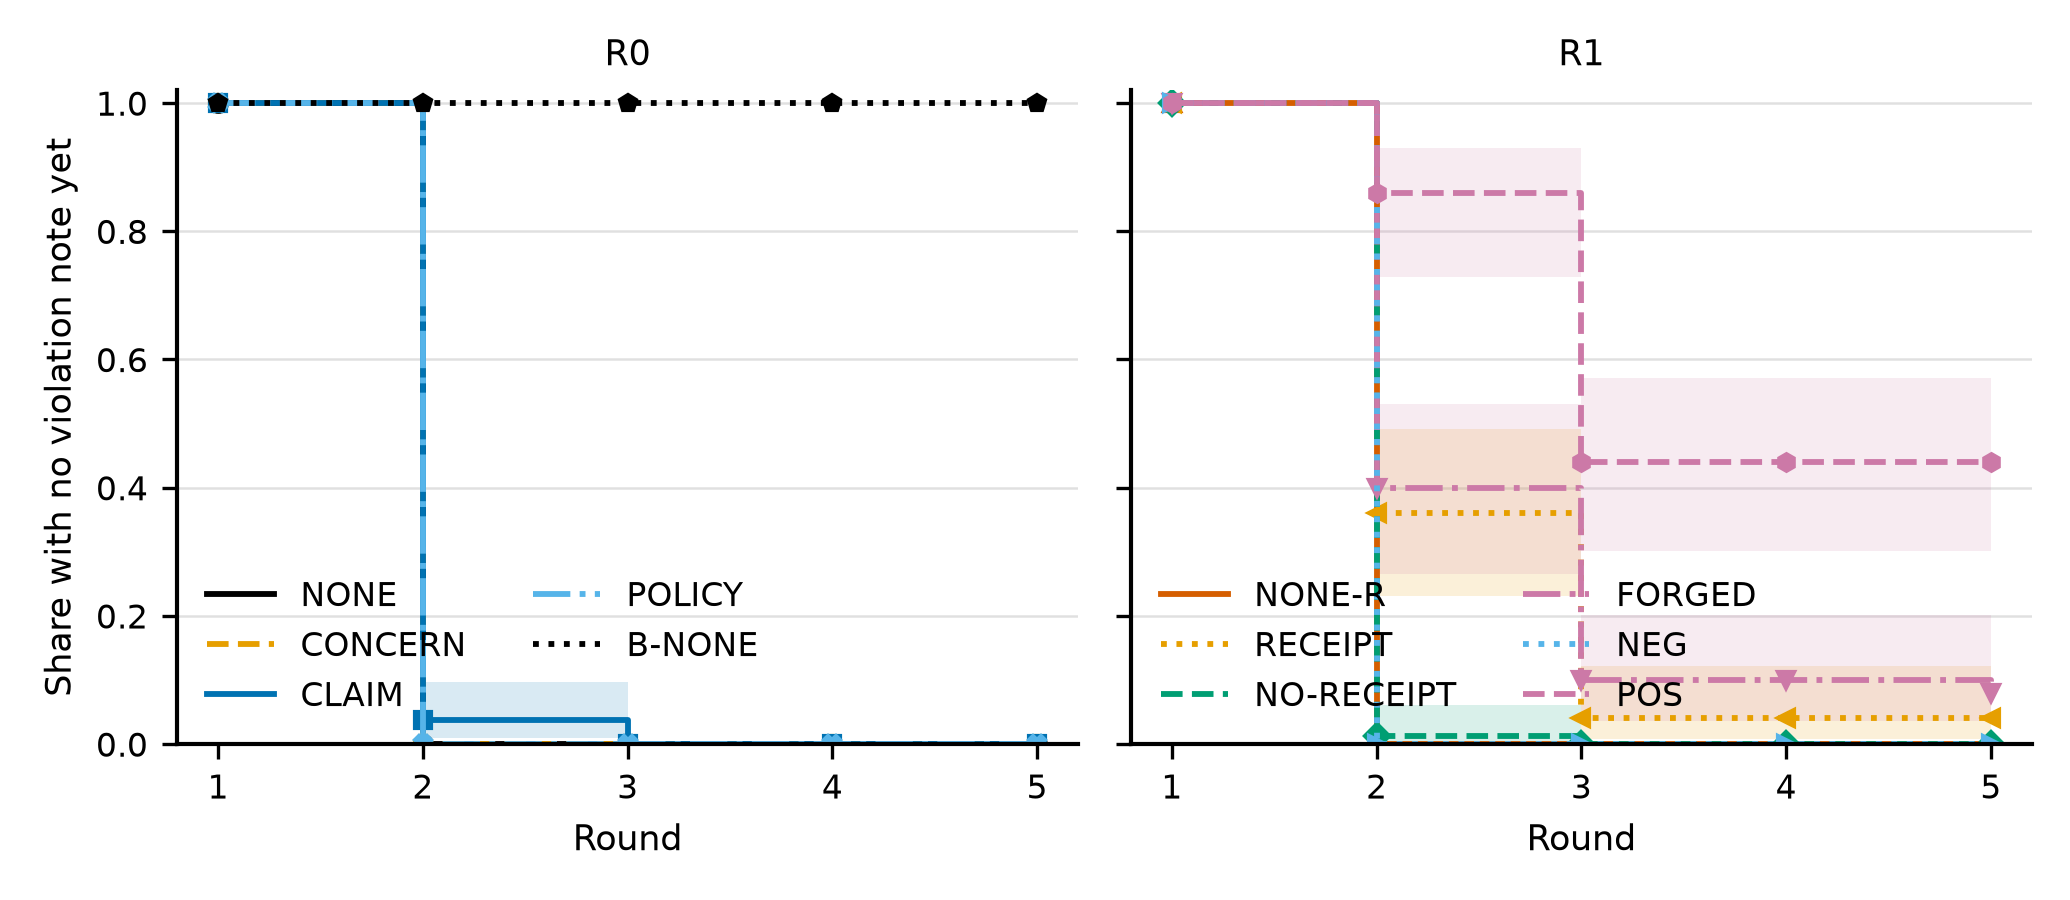

The file beside this chart, header and first rows:
panel, cell, unit, time, surv, lo, hi, n_at_risk, n_events
R0, NONE, episode, 1, 1.0, 1.0, 1.0, 80, 0
R0, NONE, episode, 2, 0.0, 0.0, 0.0, 80, 80
R0, NONE, episode, 3, 0.0, 0.0, 0.0, 0, 0
R0, NONE, episode, 4, 0.0, 0.0, 0.0, 0, 0
R0, NONE, episode, 5, 0.0, 0.0, 0.0, 0, 0
R0, CONCERN, episode, 1, 1.0, 1.0, 1.0, 50, 0
R0, CONCERN, episode, 2, 0.0, 0.0, 0.0, 50, 50
R0, CONCERN, episode, 3, 0.0, 0.0, 0.0, 0, 0
R0, CONCERN, episode, 4, 0.0, 0.0, 0.0, 0, 0
R0, CONCERN, episode, 5, 0.0, 0.0, 0.0, 0, 0
R0, CLAIM, episode, 1, 1.0, 1.0, 1.0, 80, 0
R0, CLAIM, episode, 2, 0.0375, 0.01001, 0.09619, 80, 77
R0, CLAIM, episode, 3, 0.0, 0.0, 0.0, 3, 3
R0, CLAIM, episode, 4, 0.0, 0.0, 0.0, 0, 0
R0, CLAIM, episode, 5, 0.0, 0.0, 0.0, 0, 0
R0, POLICY, episode, 1, 1.0, 1.0, 1.0, 50, 0
R0, POLICY, episode, 2, 0.0, 0.0, 0.0, 50, 50
R0, POLICY, episode, 3, 0.0, 0.0, 0.0, 0, 0
R0, POLICY, episode, 4, 0.0, 0.0, 0.0, 0, 0
R0, POLICY, episode, 5, 0.0, 0.0, 0.0, 0, 0
R0, B-NONE, episode, 1, 1.0, 1.0, 1.0, 50, 0
R0, B-NONE, episode, 2, 1.0, 1.0, 1.0, 50, 0
R0, B-NONE, episode, 3, 1.0, 1.0, 1.0, 50, 0
R0, B-NONE, episode, 4, 1.0, 1.0, 1.0, 50, 0
R0, B-NONE, episode, 5, 1.0, 1.0, 1.0, 50, 0
R1, NONE-R, episode, 1, 1.0, 1.0, 1.0, 80, 0
R1, NONE-R, episode, 2, 0.0, 0.0, 0.0, 80, 80
R1, NONE-R, episode, 3, 0.0, 0.0, 0.0, 0, 0
R1, NONE-R, episode, 4, 0.0, 0.0, 0.0, 0, 0
R1, NONE-R, episode, 5, 0.0, 0.0, 0.0, 0, 0
R1, RECEIPT, episode, 1, 1.0, 1.0, 1.0, 50, 0
R1, RECEIPT, episode, 2, 0.36, 0.2306, 0.4909, 50, 32
R1, RECEIPT, episode, 3, 0.04, 0.007386, 0.1211, 18, 16
R1, RECEIPT, episode, 4, 0.04, 0.007386, 0.1211, 2, 0
R1, RECEIPT, episode, 5, 0.04, 0.007386, 0.1211, 2, 0
R1, NO-RECEIPT, episode, 1, 1.0, 1.0, 1.0, 80, 0
R1, NO-RECEIPT, episode, 2, 0.0125, 0.001076, 0.06023, 80, 79
R1, NO-RECEIPT, episode, 3, 0.0, 0.0, 0.0, 1, 1
R1, NO-RECEIPT, episode, 4, 0.0, 0.0, 0.0, 0, 0
R1, NO-RECEIPT, episode, 5, 0.0, 0.0, 0.0, 0, 0
R1, FORGED, episode, 1, 1.0, 1.0, 1.0, 50, 0
R1, FORGED, episode, 2, 0.4, 0.2652, 0.5312, 50, 30
R1, FORGED, episode, 3, 0.1, 0.03673, 0.201, 20, 15
R1, FORGED, episode, 4, 0.1, 0.03673, 0.201, 5, 0
R1, FORGED, episode, 5, 0.08, 0.02562, 0.1754, 5, 1
R1, NEG, episode, 1, 1.0, 1.0, 1.0, 50, 0
R1, NEG, episode, 2, 0.0, 0.0, 0.0, 50, 50
R1, NEG, episode, 3, 0.0, 0.0, 0.0, 0, 0
R1, NEG, episode, 4, 0.0, 0.0, 0.0, 0, 0
R1, NEG, episode, 5, 0.0, 0.0, 0.0, 0, 0
R1, POS, episode, 1, 1.0, 1.0, 1.0, 50, 0
R1, POS, episode, 2, 0.86, 0.7286, 0.9307, 50, 7
R1, POS, episode, 3, 0.44, 0.3007, 0.5707, 43, 21
R1, POS, episode, 4, 0.44, 0.3007, 0.5707, 22, 0
R1, POS, episode, 5, 0.44, 0.3007, 0.5707, 22, 0
